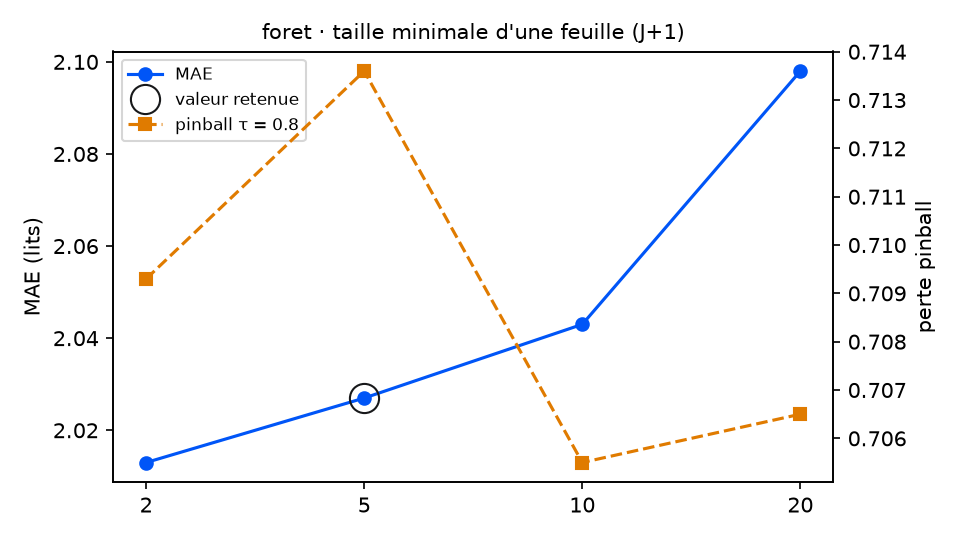

Source data for this figure (header and first rows):
variante; MAE; RMSE; biais; pinball τ=0.8; couverture 90 %; temps (s); DM p (pinball τ=0.8); p Holm; vs choix retenu
min_feuille = 2; 2.013; 2.53; -0.485; 0.7093; 92.3; 21.6; 0.7194; 1.0; équivalent
min_feuille = 5 (retenu); 2.027; 2.562; -0.51; 0.7136; 94.5; 9.7; ; ; — choix retenu
min_feuille = 10; 2.043; 2.573; -0.537; 0.7055; 93.4; 5.3; 0.5085; 1.0; équivalent
min_feuille = 20; 2.098; 2.627; -0.579; 0.7065; 96.2; 2.9; 0.697; 1.0; équivalent
